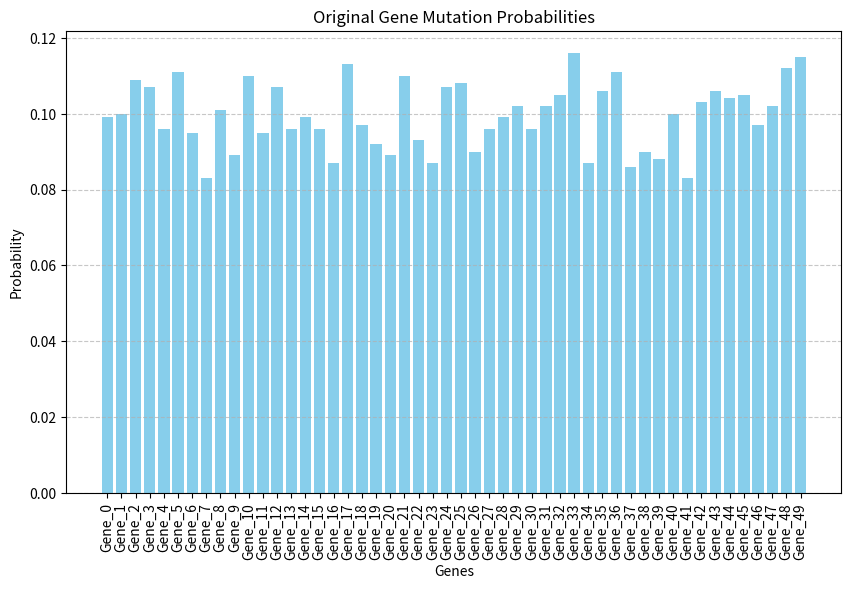
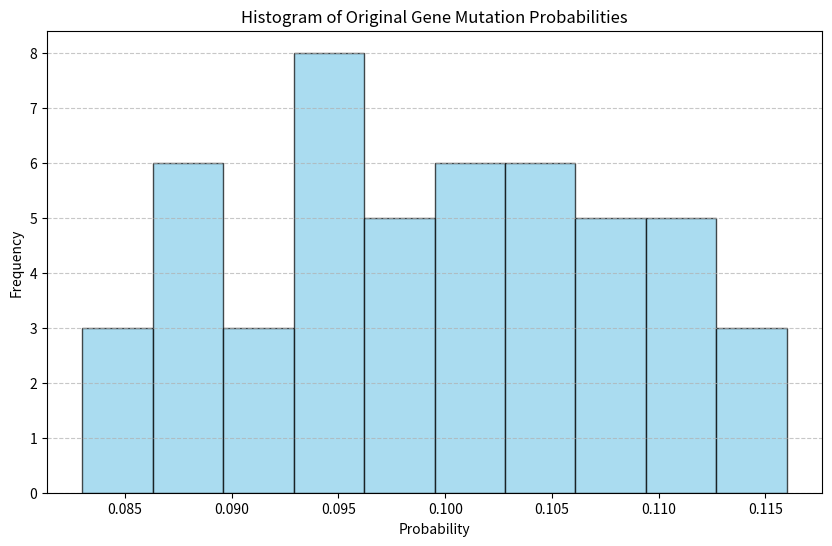
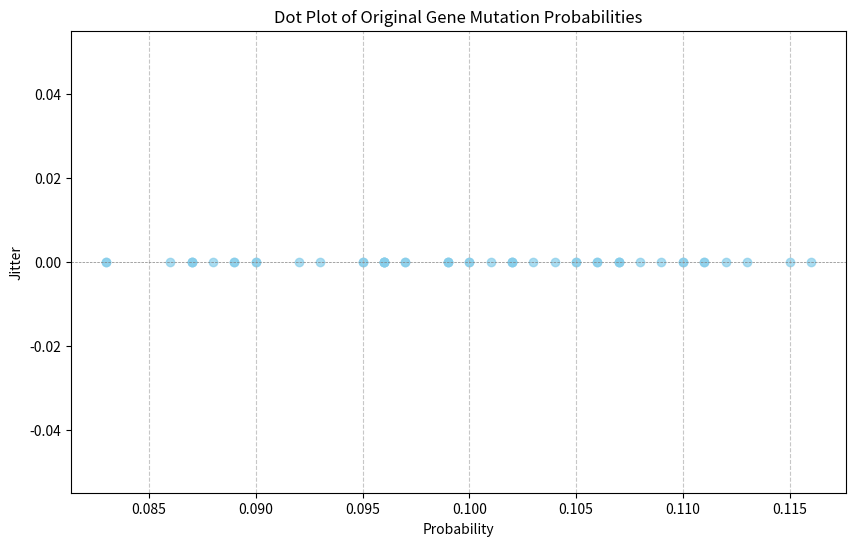
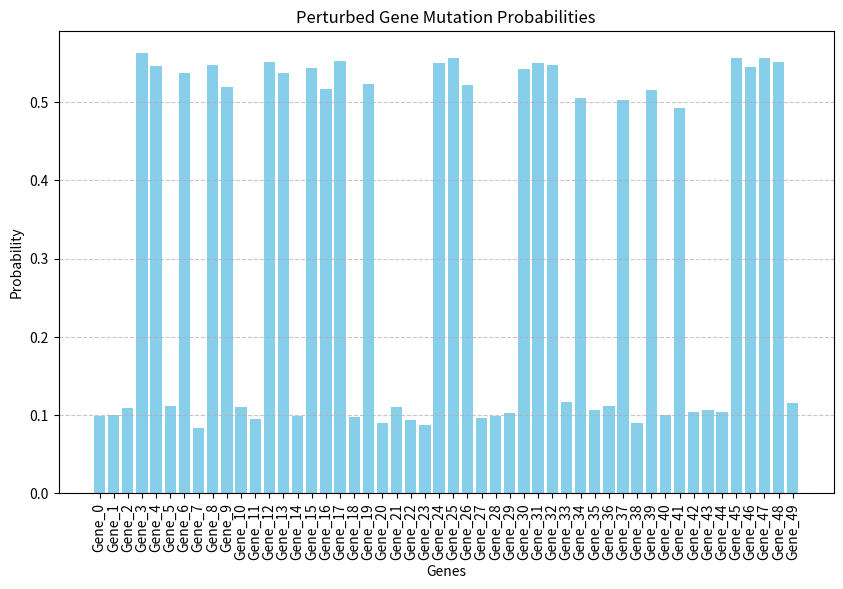
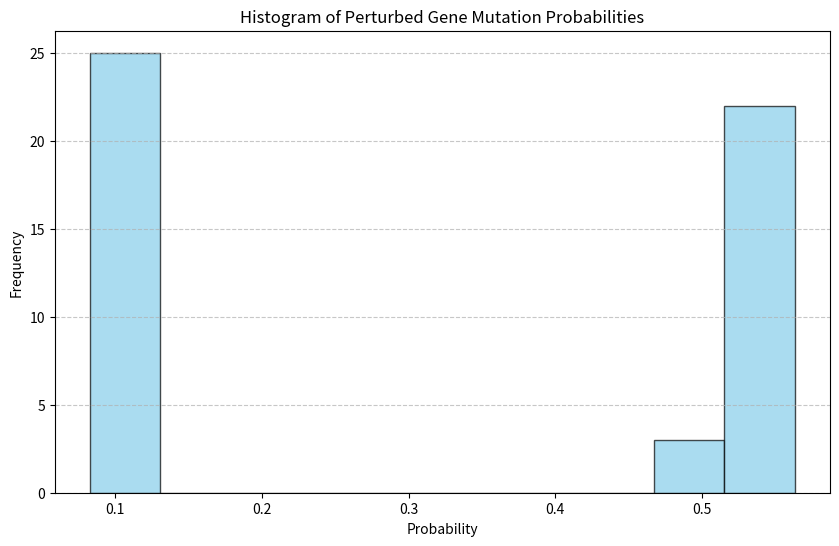
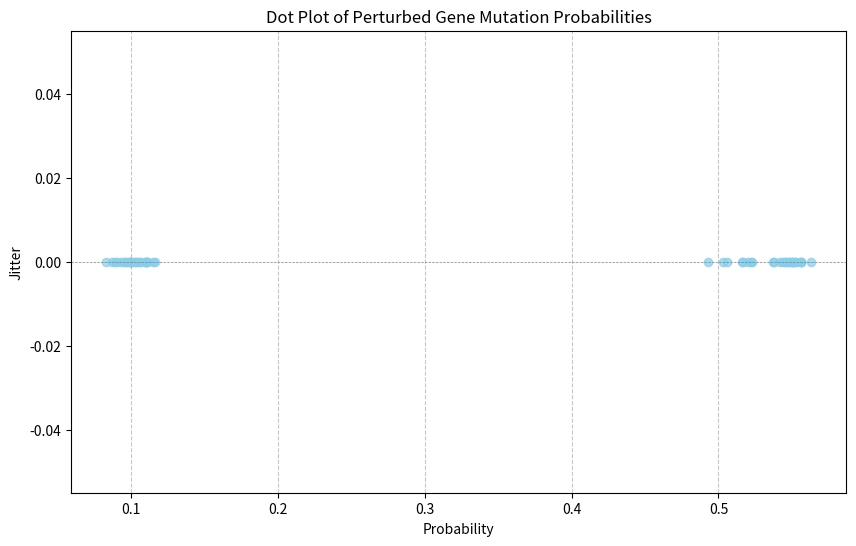

Write the Python code that produced these figures, in order.
import logging

import matplotlib.pyplot as plt
import numpy as np
import pandas as pd

# Configure logging
logger = logging.getLogger(__name__)


def calculate_probabilities(df):
    """
    Calculate gene-level mutation probabilities from a binary dataset.

    Parameters:
        df (pd.DataFrame): Binary dataset (samples x genes).

    Returns:
        pd.Series: Mutation probabilities for each gene.
    """
    logger.info("Calculating gene-level probabilities...")
    probabilities = df.mean(axis=0)
    logger.info("Probabilities calculated:\n%s", probabilities.head())
    return probabilities


def plot_probabilities(probabilities, title="Gene Mutation Probabilities"):
    """
    Plot gene-level mutation probabilities.

    Parameters:
        probabilities (pd.Series): Mutation probabilities for each gene.
        title (str): Plot title.
    """
    logger.info("Plotting probabilities: %s", title)
    plt.figure(figsize=(10, 6))
    plt.bar(probabilities.index, probabilities.values, color="skyblue")
    plt.title(title)
    plt.xlabel("Genes")
    plt.ylabel("Probability")
    plt.xticks(rotation=90)
    plt.grid(axis="y", linestyle="--", alpha=0.7)
    plt.show()


def plot_probability_histogram(probabilities, bins=10, title="Histogram of Gene Mutation Probabilities"):
    """
    Plot a histogram of gene-level mutation probabilities.

    Parameters:
        probabilities (pd.Series): Mutation probabilities for each gene.
        bins (int): Number of bins for the histogram.
        title (str): Plot title.
    """
    logger.info("Plotting histogram: %s", title)
    plt.figure(figsize=(10, 6))
    plt.hist(probabilities.values, bins=bins, color="skyblue", edgecolor="black", alpha=0.7)
    plt.title(title)
    plt.xlabel("Probability")
    plt.ylabel("Frequency")
    plt.grid(axis="y", linestyle="--", alpha=0.7)
    plt.show()


def plot_probability_dotplot(probabilities, title="Dot Plot of Gene Mutation Probabilities"):
    """
    Plot a dot plot of gene-level mutation probabilities where x-axis is the probability
    and y-axis is jittered to visualize distribution.

    Parameters:
        probabilities (pd.Series): Mutation probabilities for each gene.
        title (str): Plot title.
    """
    logger.info("Plotting dot plot: %s", title)
    plt.figure(figsize=(10, 6))
    x_values = probabilities.values
    y_values = [0] * len(x_values)  # Add jitter to y-axis
    plt.scatter(x_values, y_values, color="skyblue", alpha=0.7)
    plt.axhline(0, color="gray", linestyle="--", linewidth=0.5)
    plt.title(title)
    plt.xlabel("Probability")
    plt.ylabel("Jitter")
    plt.grid(axis="x", linestyle="--", alpha=0.7)
    plt.show()


def generate_perturbed_data(df, perturb_type="shift", k=3, sample_fraction=0.5, gene_fraction=0.5):
    """
    Generate a perturbed binary dataset with controlled perturbations.

    Parameters:
        df (pd.DataFrame): Original binary dataset (samples x genes).
        perturb_type (str): Type of perturbation ('shift', 'scale', 'constant_offset').
        k (float): Perturbation factor (e.g., number of std devs for 'shift', constant offset value).
        sample_fraction (float): Fraction of samples to perturb (0-1).
        gene_fraction (float): Fraction of genes to perturb (0-1).

    Returns:
        pd.DataFrame: Perturbed dataset.
    """
    logger.info("Starting perturbation process...")
    np.random.seed(42)  # For reproducibility

    # Calculate original probabilities
    logger.info("Calculating original probabilities...")
    gene_probabilities = calculate_probabilities(df)

    # Select genes and samples to perturb
    num_genes = int(gene_fraction * df.shape[1])
    num_samples = int(sample_fraction * df.shape[0])
    logger.info("Perturbing %d genes and %d samples...", num_genes, num_samples)
    perturbed_genes = np.random.choice(df.columns, size=num_genes, replace=False)
    perturbed_samples = np.random.choice(df.index, size=num_samples, replace=False)
    logger.info("Selected genes for perturbation:\n%s", perturbed_genes)
    logger.info("Selected samples for perturbation:\n%s", perturbed_samples)

    # Perturb probabilities
    perturbed_probabilities = gene_probabilities.copy()
    if perturb_type == "shift":
        logger.info("Applying 'shift' perturbation...")
        perturbed_probabilities[perturbed_genes] = np.minimum(
            gene_probabilities[perturbed_genes]
            + k * np.sqrt(gene_probabilities[perturbed_genes] * (1 - gene_probabilities[perturbed_genes])),
            1,
        )
    elif perturb_type == "scale":
        logger.info("Applying 'scale' perturbation...")
        perturbed_probabilities[perturbed_genes] = np.minimum(gene_probabilities[perturbed_genes] * k, 1)
    elif perturb_type == "constant_offset":
        logger.info("Applying 'constant_offset' perturbation...")
        perturbed_probabilities[perturbed_genes] = np.minimum(gene_probabilities[perturbed_genes] + k, 1)

    logger.info("Perturbed probabilities:\n%s", perturbed_probabilities.head())

    # Generate perturbed dataset
    perturbed_df = df.copy()
    logger.info("Generating perturbed dataset...")
    for gene in perturbed_genes:
        perturbed_df.loc[perturbed_samples, gene] = np.random.binomial(
            1, perturbed_probabilities[gene], size=num_samples
        )

    logger.info("Perturbed dataset generated.")
    return perturbed_df


# Example usage
if __name__ == "__main__":
    # Generate a toy dataset
    np.random.seed(42)
    logger.info("Generating original dataset...")
    original_df = pd.DataFrame(np.random.binomial(1, 0.1, size=(1000, 50)), columns=[f"Gene_{i}" for i in range(50)])
    logger.info("Original dataset generated.")

    # Calculate probabilities
    probabilities = calculate_probabilities(original_df)

    # Plot probabilities
    plot_probabilities(probabilities, title="Original Gene Mutation Probabilities")

    # Plot histogram of probabilities
    plot_probability_histogram(probabilities, bins=10, title="Histogram of Original Gene Mutation Probabilities")

    # Plot dot plot of probabilities
    plot_probability_dotplot(probabilities, title="Dot Plot of Original Gene Mutation Probabilities")

    # Generate perturbed dataset
    perturbed_df = generate_perturbed_data(
        original_df, perturb_type="shift", k=3, sample_fraction=0.5, gene_fraction=0.5
    )

    # Calculate and plot perturbed probabilities
    perturbed_probabilities = calculate_probabilities(perturbed_df)
    plot_probabilities(perturbed_probabilities, title="Perturbed Gene Mutation Probabilities")
    plot_probability_histogram(
        perturbed_probabilities, bins=10, title="Histogram of Perturbed Gene Mutation Probabilities"
    )
    plot_probability_dotplot(perturbed_probabilities, title="Dot Plot of Perturbed Gene Mutation Probabilities")
